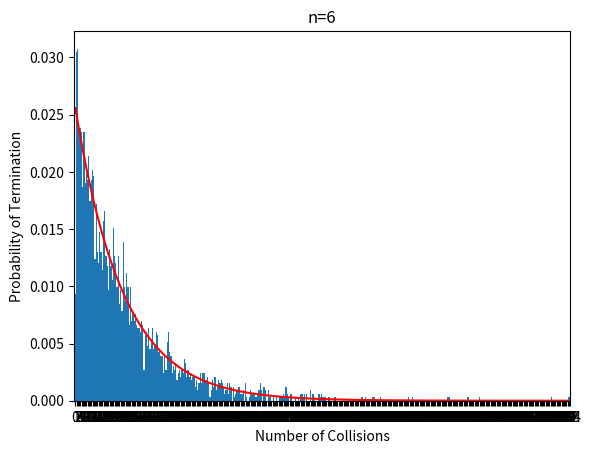

Here is the Python script that generated this plot:
import numpy as np
rng = np.random.default_rng()
import matplotlib.pyplot as plt
import scipy.stats as ss
%matplotlib osx

### Checks number of collisions before termination for n = 3k wit Exp ###
n = 6
reps = 10000

def collision(p1, p2):
    if p1 == p2:
        new_p1 = p1
        new_p2 = p2
    else:    
        if p1 == 1:
            if p2 == 2:
                new_p1 = 3
                new_p2 = 3
            if p2 ==3:
                new_p1 = 2
                new_p2 = 2

        if p1 == 2:
            if p2 ==1:
                new_p1 = 3
                new_p2 = 3
            if p2 ==3:
                new_p1 = 1
                new_p2 = 1

        if p1 == 3:
            if p2 == 1:
                new_p1 = 2
                new_p2 = 2
            if p2 == 2:
                new_p1 = 1
                new_p2 = 1
    return(new_p1, new_p2)

def end_checker(array):
    end = True
    for j in array:
        if j!=array[0]:
            end = False
    return end
                
counts = []
for k in range(0,reps):              
    initial_comp = [rng.integers(1,4) for k in range(0,n)]
    count = 0
    no_Bs =0
    no_Cs =0
    for part in initial_comp:
        if part ==2:
            no_Bs = no_Bs+1 
        elif part == 3:
            no_Cs = no_Cs+1
    if np.abs(no_Bs-no_Cs)%3 ==0:
        end = True
        for i in range(0,len(initial_comp)):
            if initial_comp[i] != initial_comp[0]:
                end = False
        while end == False:
            p1 = initial_comp[rng.integers(0,n)]
            initial_comp.remove(p1)
            p2 = initial_comp[rng.integers(0,n-1)]
            initial_comp.remove(p2)

            new_p1, new_p2 = collision(p1,p2)

            initial_comp.append(new_p1)
            initial_comp.append(new_p2)

            end = end_checker(initial_comp)
            count = count+1
        counts.append(count)
        

Max = max(counts)  

### Fitting an exponential distribution ###
P = ss.expon.fit(counts)
loc,scale = P
rX = np.arange(0,Max,1)
rP = ss.expon.pdf(rX,*P)       
        
bins = np.arange(0,Max+2,1)-0.5        
counts, bins, bars = plt.hist(counts,bins = bins, density = True)
plt.xlim(-1,Max+1)
plt.xticks(np.arange(0,Max+2,1))
plt.ylabel('Probability of Termination')
plt.xlabel('Number of Collisions')
plt.title('n='+ str(n))
plt.plot(rX,rP,"red")
plt.show()

